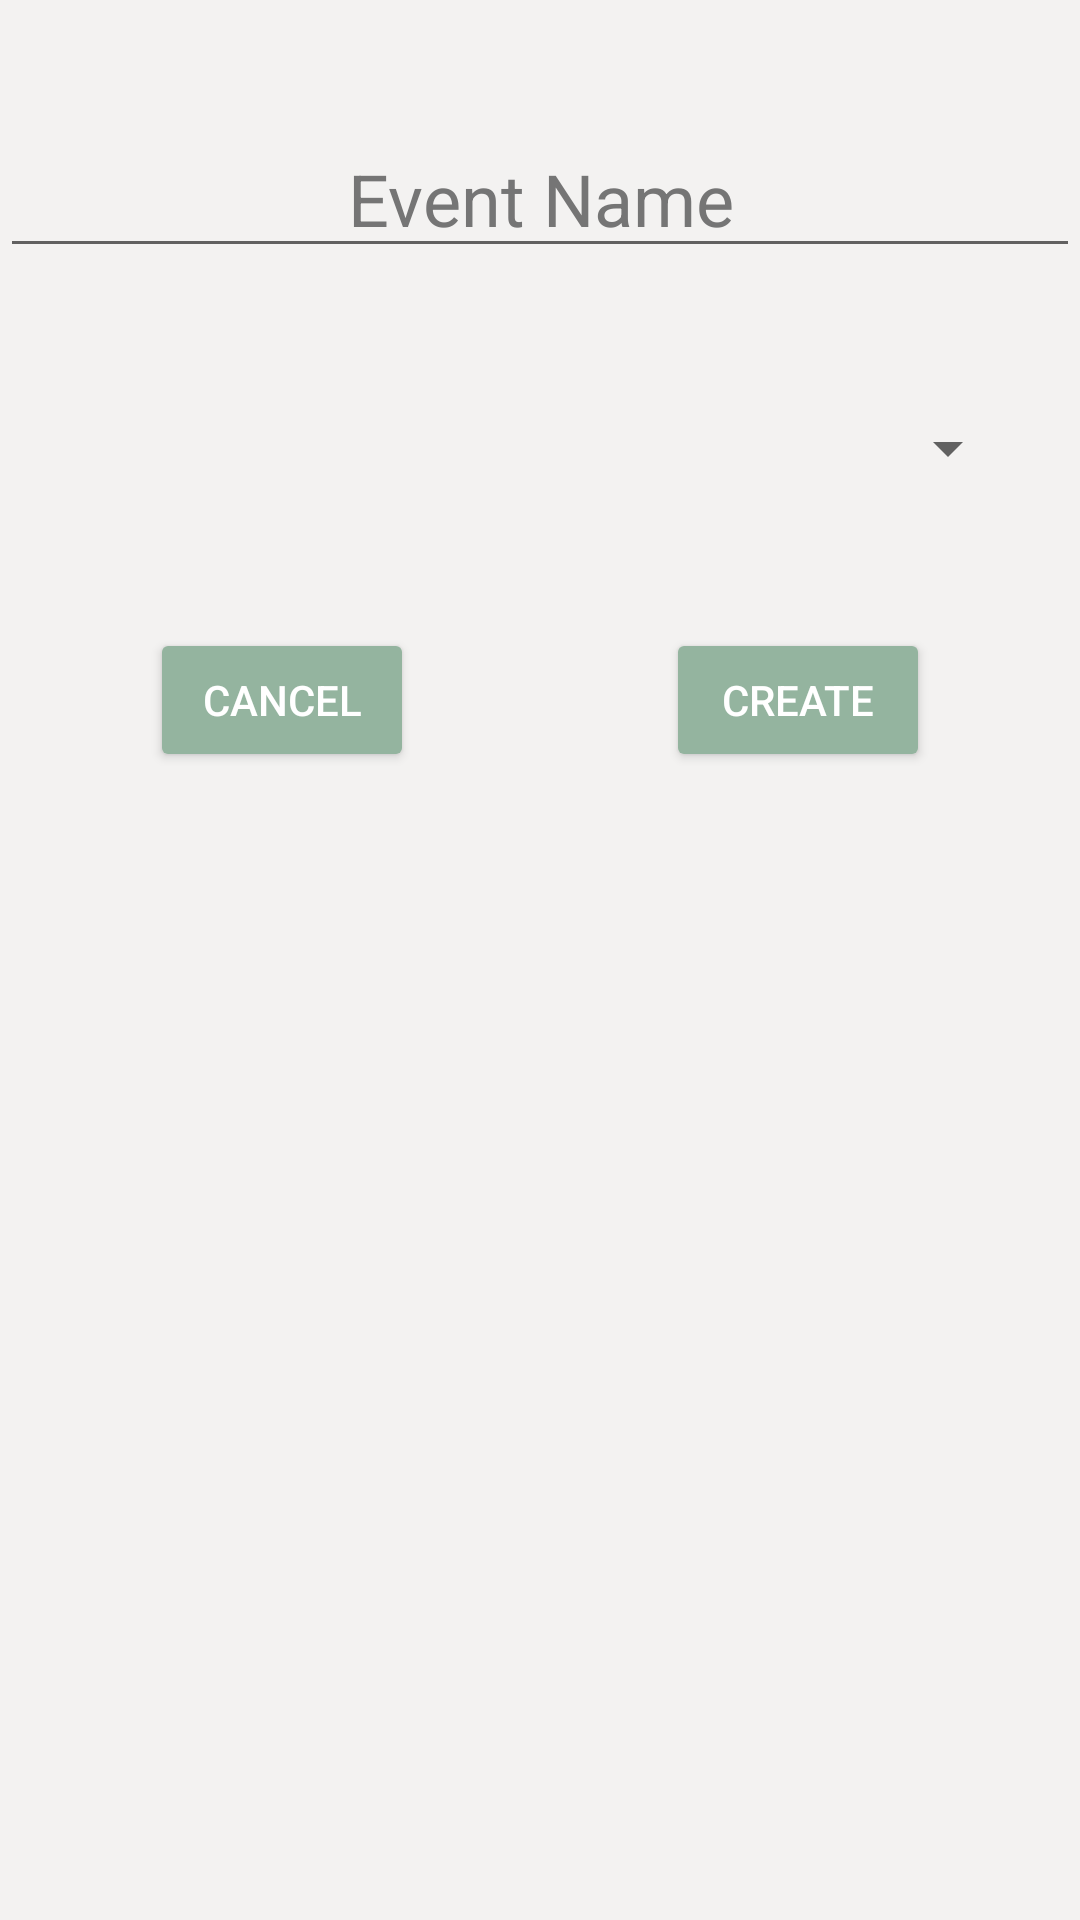

Android layout source for this screen:
<!-- AndroidManifest.xml: application theme Theme.MAD_Goer -->
<!-- res/layout/event_popup.xml -->
<?xml version="1.0" encoding="utf-8"?>
<androidx.constraintlayout.widget.ConstraintLayout xmlns:android="http://schemas.android.com/apk/res/android"
    xmlns:tools="http://schemas.android.com/tools"
    android:layout_width="match_parent"
    android:layout_height="match_parent"
    xmlns:app="http://schemas.android.com/apk/res-auto"
    android:background="@color/smokeWhite">

    <EditText
        android:id="@+id/newEventName"
        android:layout_width="match_parent"
        android:layout_height="wrap_content"
        android:layout_marginTop="40dp"
        android:gravity="center_horizontal"
        android:hint="Event Name"
        android:textAlignment="center"
        android:textColor="@color/black"
        android:textColorHint="@color/grey"
        android:textSize="24sp"
        android:maxLength="25"
        app:layout_constraintBottom_toBottomOf="parent"
        app:layout_constraintEnd_toEndOf="parent"
        app:layout_constraintHorizontal_bias="1.0"
        app:layout_constraintStart_toStartOf="parent"
        app:layout_constraintTop_toTopOf="parent"
        app:layout_constraintVertical_bias="0.0" />

    <Button
        android:id="@+id/btn_cancel_filter"
        android:layout_width="wrap_content"
        android:layout_height="wrap_content"
        android:layout_marginTop="40dp"
        android:layout_marginEnd="50dp"
        android:layout_marginBottom="50dp"
        android:allowUndo="false"
        android:backgroundTint="@color/lightRed"
        android:text="Create"
        android:textColor="@color/white"
        app:layout_constraintBottom_toBottomOf="parent"
        app:layout_constraintEnd_toEndOf="parent"
        app:layout_constraintHorizontal_bias="1.0"
        app:layout_constraintStart_toStartOf="parent"
        app:layout_constraintTop_toBottomOf="@+id/spinner_category_filter"
        app:layout_constraintVertical_bias="0.0" />

    <Button
        android:id="@+id/btn_apply_filter"
        android:layout_width="wrap_content"
        android:layout_height="wrap_content"
        android:layout_marginStart="50dp"
        android:layout_marginBottom="50dp"
        android:backgroundTint="@color/lightRed"
        android:text="Cancel"
        android:textColor="@color/white"
        app:layout_constraintBottom_toBottomOf="parent"
        app:layout_constraintEnd_toEndOf="parent"
        app:layout_constraintHorizontal_bias="0.0"
        app:layout_constraintStart_toStartOf="parent"
        app:layout_constraintTop_toTopOf="@+id/btn_cancel_filter"
        app:layout_constraintVertical_bias="0.0" />

    <Spinner
        android:id="@+id/spinner_category_filter"
        android:layout_width="match_parent"
        android:layout_height="40dp"
        android:layout_marginStart="20dp"
        android:layout_marginTop="40dp"
        android:layout_marginEnd="20dp"
        android:spinnerMode="dropdown"
        android:theme="@style/mySpinnerItemStyle"
        app:layout_constraintBottom_toBottomOf="parent"
        app:layout_constraintEnd_toEndOf="parent"
        app:layout_constraintStart_toStartOf="parent"
        app:layout_constraintTop_toBottomOf="@+id/newEventName"
        app:layout_constraintVertical_bias="0.0" />
</androidx.constraintlayout.widget.ConstraintLayout>
<!-- resources referenced by this layout -->
<resources>
  <color name="black">#FF000000</color>
  <color name="grey">#757575</color>
  <color name="lightRed">#94B49F</color>
  <color name="smokeWhite">#f3f2f1</color>
  <color name="white">#FFFFFFFF</color>
  <style name="mySpinnerItemStyle" parent="@android:style/Widget.Holo.DropDownItem.Spinner">
          <item name="android:textSize">18dp</item>
          <item name="android:textAlignment">center</item>
          <item name="android:textColor">@color/black</item>
          <item name="android:color">@color/black</item>
      </style>
  <style name="Theme.MAD_Goer" parent="Theme.MaterialComponents.DayNight.DarkActionBar">
          
          <item name="colorPrimary">@color/lightRed</item>
          <item name="colorPrimaryVariant">@color/lightRed2</item>
          <item name="colorOnPrimary">@color/white</item>
          
          <item name="colorSecondary">#876445</item>
          <item name="colorSecondaryVariant">@color/Pink6</item>
          <item name="colorOnSecondary">@color/black</item>
          
          <item name="android:statusBarColor" tools:targetApi="l">?attr/colorPrimaryVariant</item>
          
      </style>
  <color name="lightRed2">#377D71</color>
  <color name="Pink6">#faa1af</color>
</resources>
